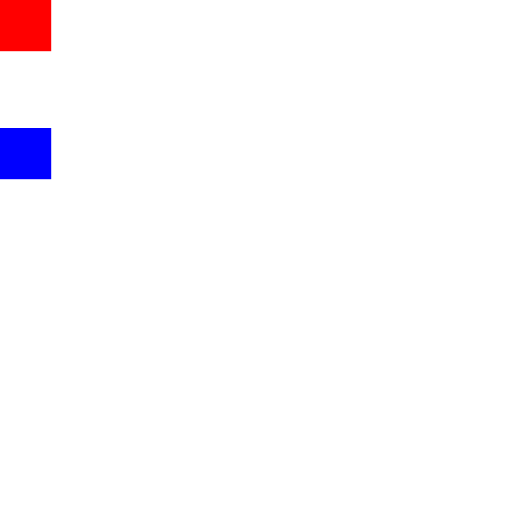
t = 0.00 s
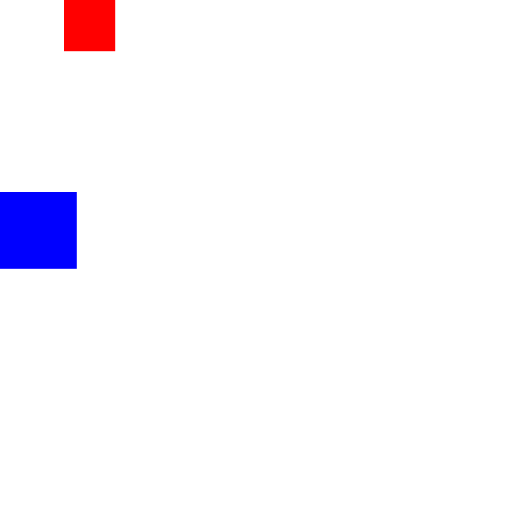
t = 1.00 s
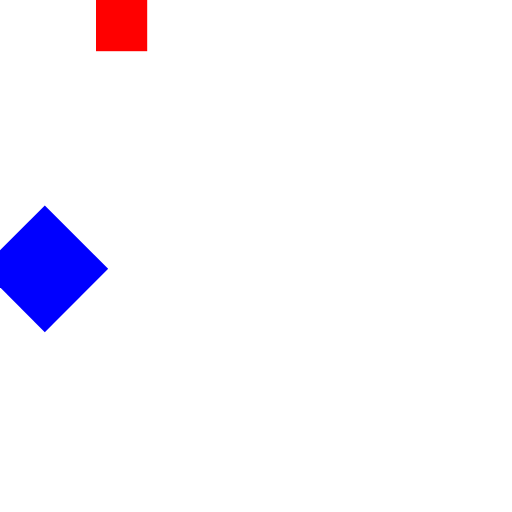
t = 1.50 s
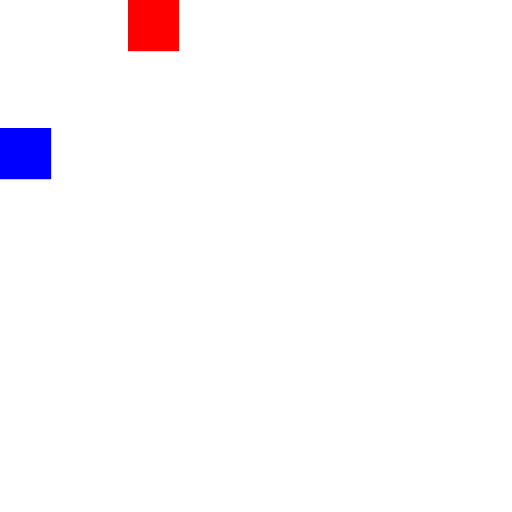
t = 2.00 s
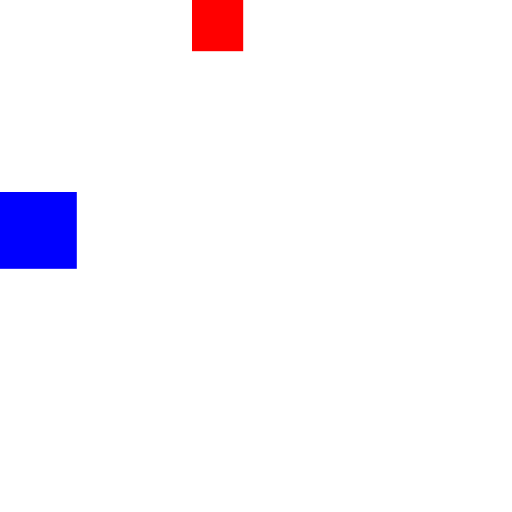
t = 3.00 s
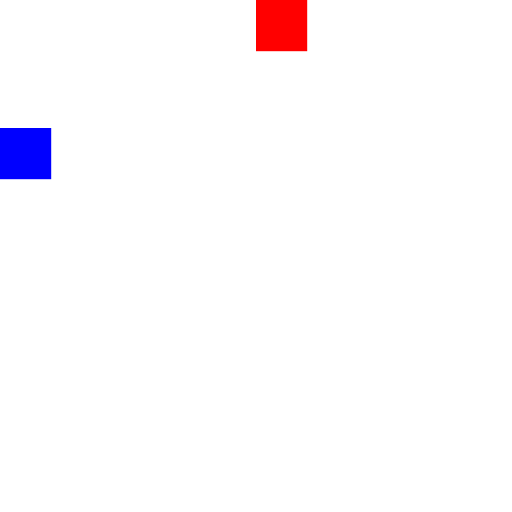
t = 4.00 s

The animated SVG that drew these frames (rendered in a browser with its animation timeline set to each time). Animation: 3 SMIL elements (animateTransform=3); one cycle of 4.00 s, repeats indefinitely.

<!--
  -    Copyright 2026 András Oravecz <info@oandras.hu>
  -
  -    Licensed under the Apache License, Version 2.0 (the "License");
  -    you may not use this file except in compliance with the License.
  -    You may obtain a copy of the License at
  -
  -        http://www.apache.org/licenses/LICENSE-2.0
  -
  -    Unless required by applicable law or agreed to in writing, software
  -    distributed under the License is distributed on an "AS IS" BASIS,
  -    WITHOUT WARRANTIES OR CONDITIONS OF ANY KIND, either express or implied.
  -    See the License for the specific language governing permissions and
  -    limitations under the License.
  -->

<svg width="200" height="200" viewBox="0 0 200 200" xmlns="http://www.w3.org/2000/svg">
  <rect x="0" y="0" width="20" height="20" fill="red">
    <animateTransform attributeName="transform" type="translate"
      from="0,0" to="50,0" dur="2s" repeatCount="3"
      additive="sum" accumulate="sum" fill="freeze" />
  </rect>

  <rect x="0" y="50" width="20" height="20" fill="blue">
    <!-- Base transform -->
    <animateTransform attributeName="transform" type="scale"
      from="1" to="2" dur="2s" repeatCount="indefinite" />
    <!-- Additive rotation -->
    <animateTransform attributeName="transform" type="rotate"
      from="0 10 60" to="360 10 60" dur="4s" repeatCount="indefinite"
      additive="sum" />
  </rect>
</svg>
